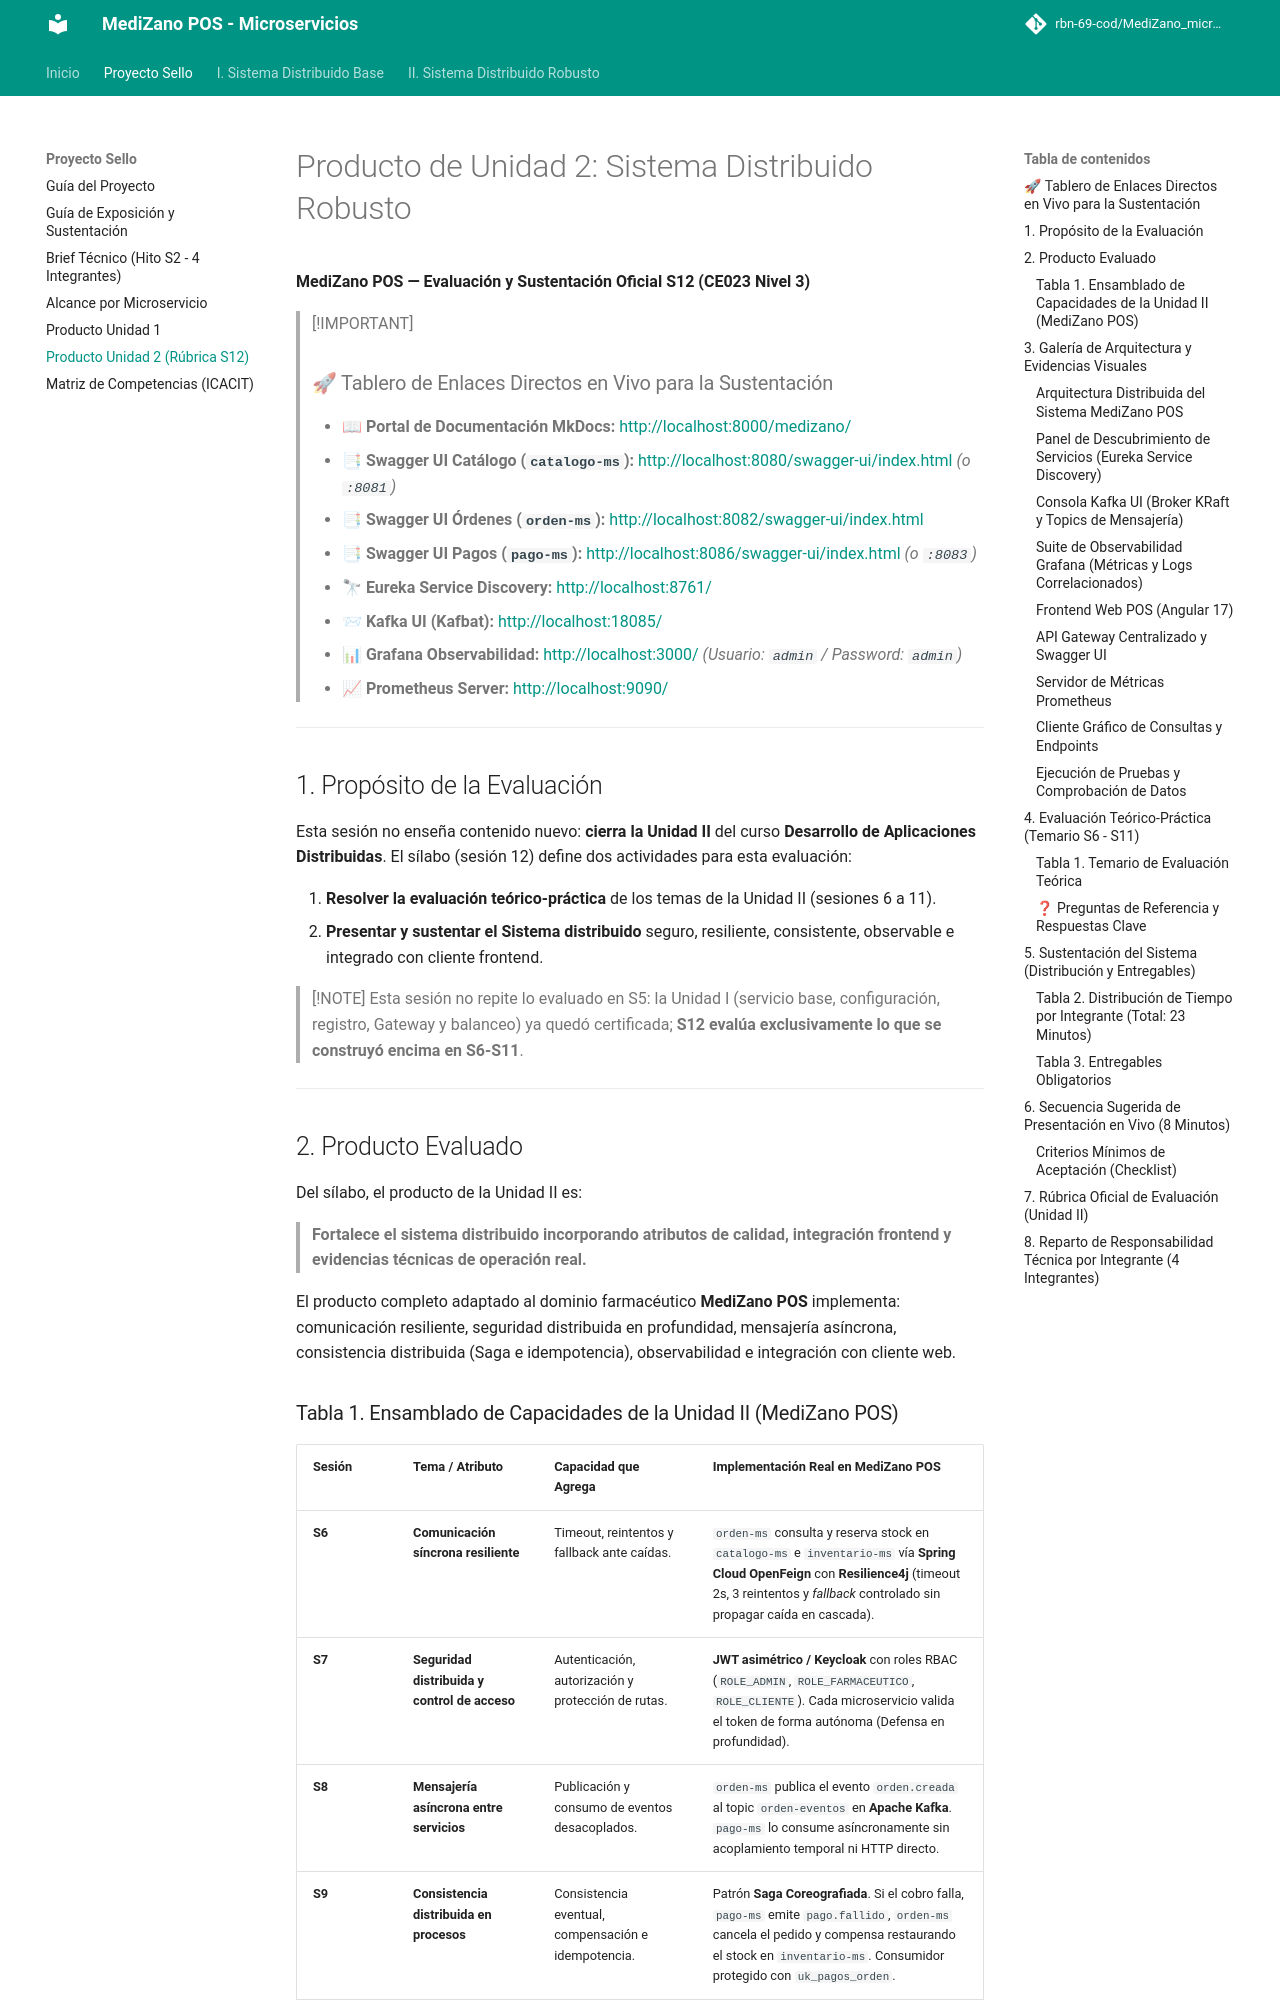

repository: Dakar-11/MediZano_microservicios · page: proyecto-sello/u2-producto/index.html · generator: mkdocs

# Producto de Unidad 2: Sistema Distribuido Robusto

**MediZano POS — Evaluación y Sustentación Oficial S12 (CE023 Nivel 3)**

> [!IMPORTANT]
> ### 🚀 Tablero de Enlaces Directos en Vivo para la Sustentación
> * 📖 **Portal de Documentación MkDocs:** [http://localhost:8000/medizano/](http://localhost:8000/medizano/)
> * 📑 **Swagger UI Catálogo (`catalogo-ms`):** [http://localhost:8080/swagger-ui/index.html](http://localhost:8080/swagger-ui/index.html) *(o `:8081`)*
> * 📑 **Swagger UI Órdenes (`orden-ms`):** [http://localhost:8082/swagger-ui/index.html](http://localhost:8082/swagger-ui/index.html)
> * 📑 **Swagger UI Pagos (`pago-ms`):** [http://localhost:8086/swagger-ui/index.html](http://localhost:8086/swagger-ui/index.html) *(o `:8083`)*
> * 🔭 **Eureka Service Discovery:** [http://localhost:8761/](http://localhost:8761/)
> * 📨 **Kafka UI (Kafbat):** [http://localhost:18085/](http://localhost:18085/)
> * 📊 **Grafana Observabilidad:** [http://localhost:3000/](http://localhost:3000/) *(Usuario: `admin` / Password: `admin`)*
> * 📈 **Prometheus Server:** [http://localhost:9090/](http://localhost:9090/)

---

## 1. Propósito de la Evaluación

Esta sesión no enseña contenido nuevo: **cierra la Unidad II** del curso **Desarrollo de Aplicaciones Distribuidas**. El sílabo (sesión 12) define dos actividades para esta evaluación:

1. **Resolver la evaluación teórico-práctica** de los temas de la Unidad II (sesiones 6 a 11).
2. **Presentar y sustentar el Sistema distribuido** seguro, resiliente, consistente, observable e integrado con cliente frontend.

> [!NOTE]
> Esta sesión no repite lo evaluado en S5: la Unidad I (servicio base, configuración, registro, Gateway y balanceo) ya quedó certificada; **S12 evalúa exclusivamente lo que se construyó encima en S6-S11**.

---

## 2. Producto Evaluado

Del sílabo, el producto de la Unidad II es:

> **Fortalece el sistema distribuido incorporando atributos de calidad, integración frontend y evidencias técnicas de operación real.**

El producto completo adaptado al dominio farmacéutico **MediZano POS** implementa: comunicación resiliente, seguridad distribuida en profundidad, mensajería asíncrona, consistencia distribuida (Saga e idempotencia), observabilidad e integración con cliente web.
